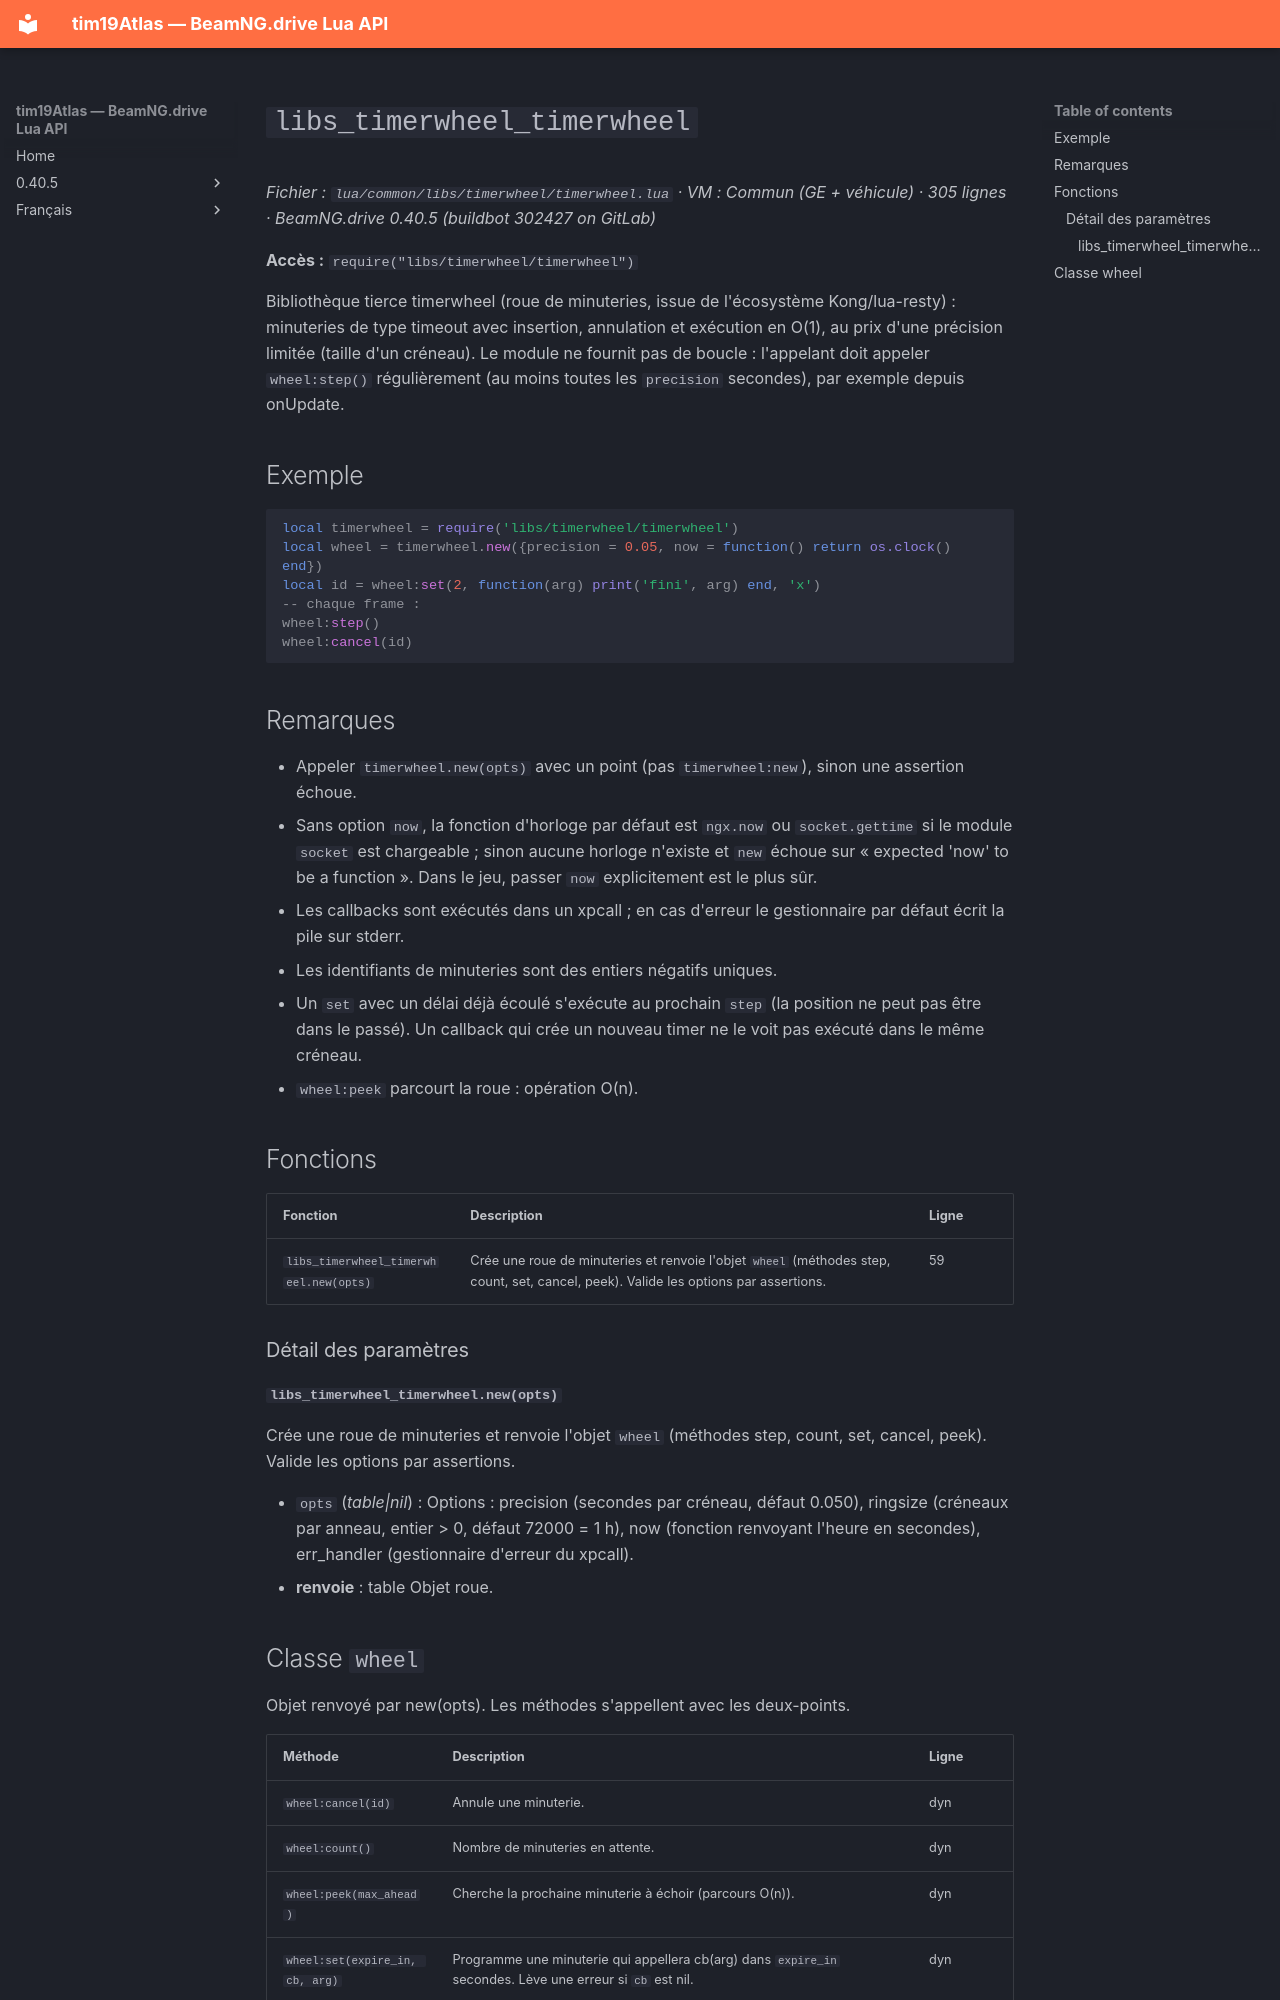

repository: Tim0219800/beamng-lua-atlas · page: fr/0.40.5/common/libs/timerwheel/timerwheel.html · generator: mkdocs

# `libs_timerwheel_timerwheel`

*Fichier : `lua/common/libs/timerwheel/timerwheel.lua` · VM : Commun (GE + véhicule) · 305 lignes · BeamNG.drive 0.40.5 (buildbot 302427 on GitLab)*

**Accès :** `require("libs/timerwheel/timerwheel")`

Bibliothèque tierce timerwheel (roue de minuteries, issue de l'écosystème Kong/lua-resty) : minuteries de type timeout avec insertion, annulation et exécution en O(1), au prix d'une précision limitée (taille d'un créneau). Le module ne fournit pas de boucle : l'appelant doit appeler `wheel:step()` régulièrement (au moins toutes les `precision` secondes), par exemple depuis onUpdate.

## Exemple

```lua
local timerwheel = require('libs/timerwheel/timerwheel')
local wheel = timerwheel.new({precision = 0.05, now = function() return os.clock() end})
local id = wheel:set(2, function(arg) print('fini', arg) end, 'x')
-- chaque frame :
wheel:step()
wheel:cancel(id)
```

## Remarques

- Appeler `timerwheel.new(opts)` avec un point (pas `timerwheel:new`), sinon une assertion échoue.
- Sans option `now`, la fonction d'horloge par défaut est `ngx.now` ou `socket.gettime` si le module `socket` est chargeable ; sinon aucune horloge n'existe et `new` échoue sur « expected 'now' to be a function ». Dans le jeu, passer `now` explicitement est le plus sûr.
- Les callbacks sont exécutés dans un xpcall ; en cas d'erreur le gestionnaire par défaut écrit la pile sur stderr.
- Les identifiants de minuteries sont des entiers négatifs uniques.
- Un `set` avec un délai déjà écoulé s'exécute au prochain `step` (la position ne peut pas être dans le passé). Un callback qui crée un nouveau timer ne le voit pas exécuté dans le même créneau.
- `wheel:peek` parcourt la roue : opération O(n).

## Fonctions

| Fonction | Description | Ligne |
|---|---|---|
| `libs_timerwheel_timerwheel.new(opts)` | Crée une roue de minuteries et renvoie l'objet `wheel` (méthodes step, count, set, cancel, peek). Valide les options par assertions. | 59 |

### Détail des paramètres

#### `libs_timerwheel_timerwheel.new(opts)`

Crée une roue de minuteries et renvoie l'objet `wheel` (méthodes step, count, set, cancel, peek). Valide les options par assertions.

- `opts` (*table|nil*) : Options : precision (secondes par créneau, défaut 0.050), ringsize (créneaux par anneau, entier > 0, défaut 72000 = 1 h), now (fonction renvoyant l'heure en secondes), err_handler (gestionnaire d'erreur du xpcall).
- **renvoie** : table Objet roue.
